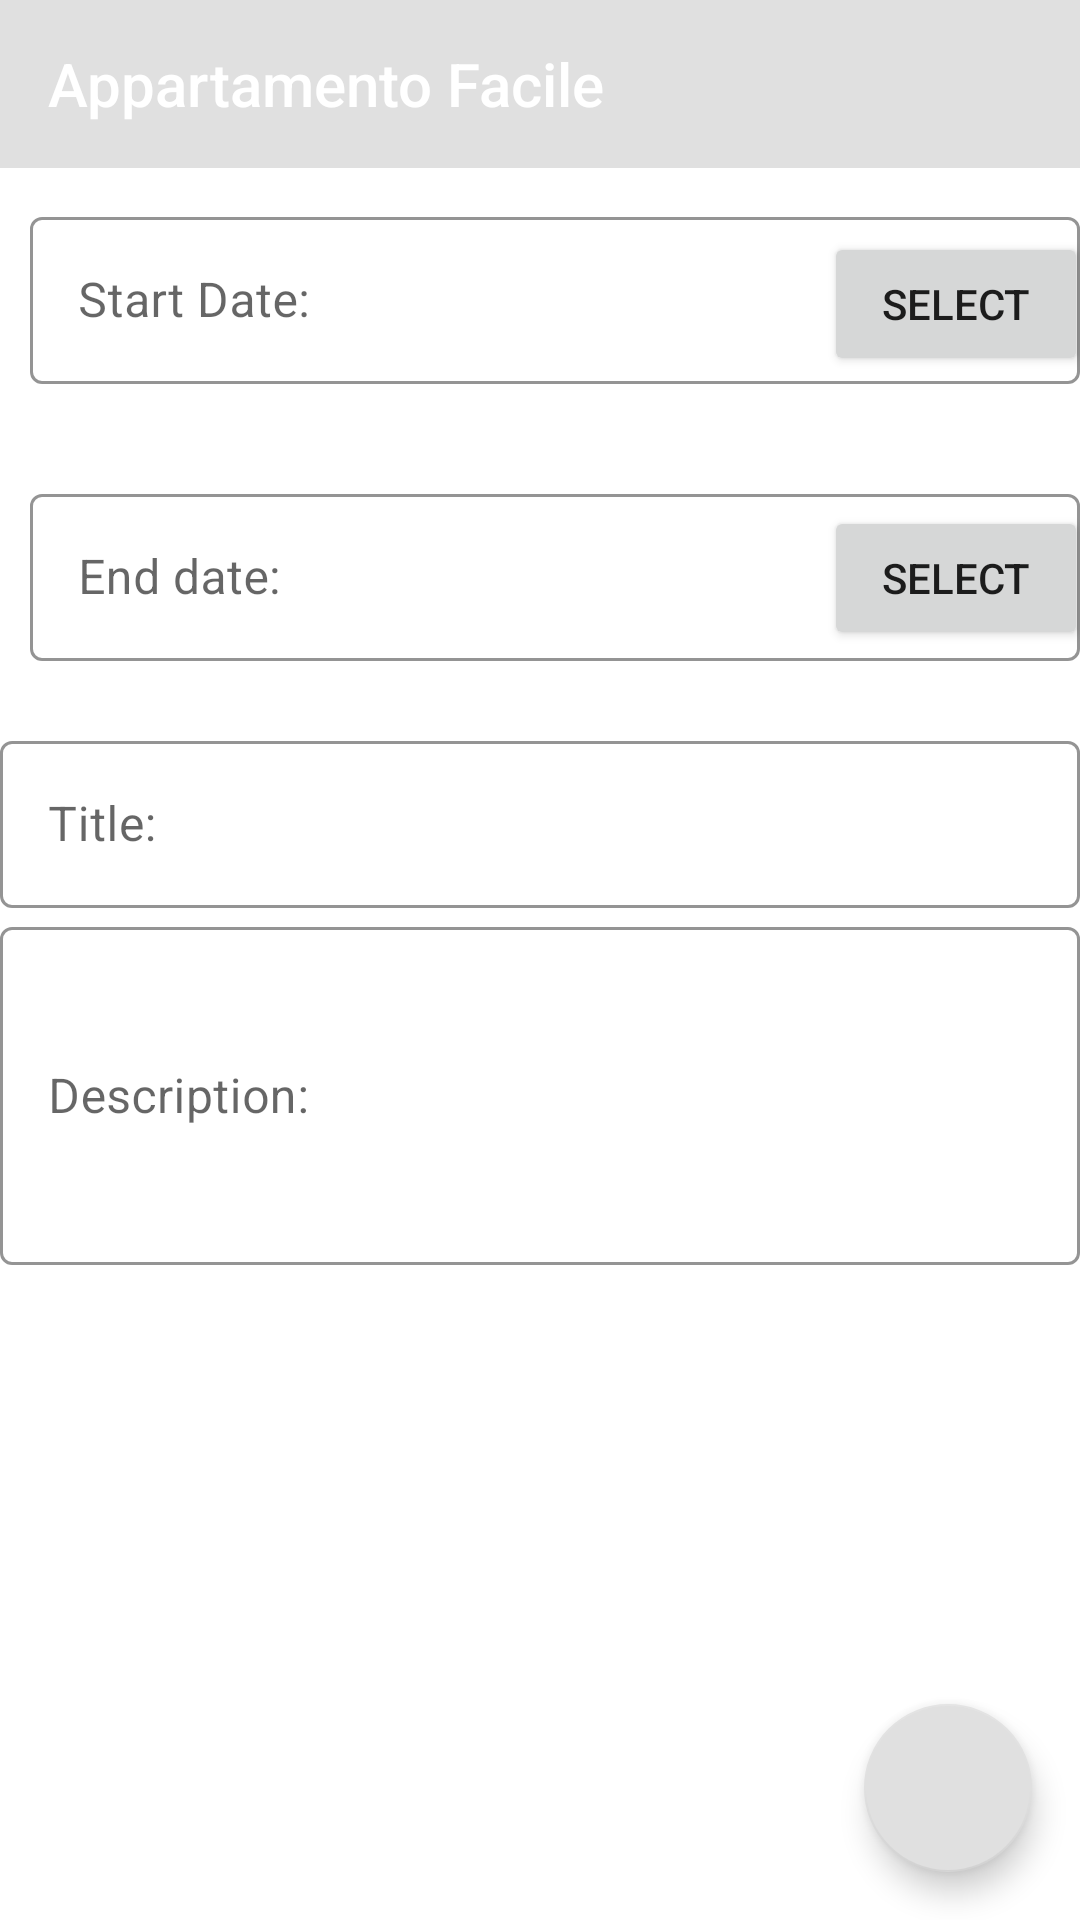

Here is an Android app screen rendered from its layout file. Give the layout XML and the strings, colors and styles it references.
<!-- AndroidManifest.xml: application theme Theme.AF -->
<!-- res/layout/af_add_fragment.xml -->
<?xml version="1.0" encoding="utf-8"?>
<androidx.constraintlayout.widget.ConstraintLayout xmlns:android="http://schemas.android.com/apk/res/android"
    xmlns:app="http://schemas.android.com/apk/res-auto"
    xmlns:tools="http://schemas.android.com/tools"
    android:layout_width="match_parent"
    android:layout_height="match_parent"
    tools:context=".AddFragment">

    <include
        android:id="@+id/includeToolbar"
        layout="@layout/toolbar" />

    <ScrollView
        android:layout_width="match_parent"
        android:layout_height="0dp"
        app:layout_constraintBottom_toBottomOf="parent"
        app:layout_constraintEnd_toEndOf="parent"
        app:layout_constraintHorizontal_bias="0.0"
        app:layout_constraintStart_toStartOf="parent"
        app:layout_constraintTop_toBottomOf="@+id/includeToolbar"
        app:layout_constraintVertical_bias="0.0">

        <androidx.constraintlayout.widget.ConstraintLayout
            android:layout_width="match_parent"
            android:layout_height="wrap_content"
            android:isScrollContainer="true">

            <androidx.constraintlayout.widget.Guideline
                android:id="@+id/guideline"
                android:layout_width="wrap_content"
                android:layout_height="wrap_content"
                android:orientation="vertical"
                app:layout_constraintGuide_percent="0.77" />

            <androidx.constraintlayout.widget.Guideline
                android:id="@+id/guideline2"
                android:layout_width="wrap_content"
                android:layout_height="wrap_content"
                android:orientation="horizontal"
                app:layout_constraintGuide_percent="0.5" />

            
            <com.google.android.material.textfield.TextInputLayout
                android:id="@+id/startDateTextInputLayout"
                style="@style/Widget.AF.TextInputLayoutAddFragment"
                android:layout_width="match_parent"
                android:layout_height="wrap_content"
                android:layout_marginStart="10dp"
                android:hint="@string/startDate"
                android:paddingTop="10dp"
                android:paddingBottom="10dp"
                app:errorEnabled="true"
                app:layout_constraintEnd_toStartOf="@+id/guideline"
                app:layout_constraintStart_toStartOf="parent"
                app:layout_constraintTop_toTopOf="parent">

                <com.google.android.material.textfield.TextInputEditText
                    android:id="@+id/startDateTextInputEditText"
                    android:layout_width="match_parent"
                    android:layout_height="wrap_content"
                    android:enabled="false"
                    android:imeOptions="flagNoExtractUi"
                    android:inputType="date"
                    android:maxLines="1" />
            </com.google.android.material.textfield.TextInputLayout>
            

            <com.google.android.material.textfield.TextInputLayout
                android:id="@+id/endDateTextInputLayout"
                style="@style/Widget.AF.TextInputLayoutAddFragment"
                android:layout_width="match_parent"
                android:layout_height="wrap_content"
                android:layout_marginStart="10dp"
                android:hint="@string/endDate"
                app:errorEnabled="true"
                app:layout_constraintEnd_toStartOf="@id/guideline"
                app:layout_constraintStart_toStartOf="parent"
                app:layout_constraintTop_toBottomOf="@+id/startDateTextInputLayout">

                <com.google.android.material.textfield.TextInputEditText
                    android:id="@+id/endDateTextInputEditText"
                    android:layout_width="match_parent"
                    android:layout_height="wrap_content"
                    android:imeOptions="flagNoExtractUi"
                    android:enabled="false"
                    android:inputType="date"
                    android:maxLines="1" />
            </com.google.android.material.textfield.TextInputLayout>

            <Button
                android:id="@+id/button"
                android:layout_width="wrap_content"
                android:layout_height="wrap_content"
                android:text="@string/button_select"
                app:layout_constraintBottom_toBottomOf="@+id/startDateTextInputLayout"
                app:layout_constraintEnd_toEndOf="parent"
                app:layout_constraintStart_toEndOf="@id/guideline"
                app:layout_constraintTop_toTopOf="@id/startDateTextInputLayout"
                app:layout_constraintVertical_bias="0.39" />

            <Button
                android:id="@+id/button2"
                android:layout_width="wrap_content"
                android:layout_height="wrap_content"
                android:text="@string/button_select"
                app:layout_constraintBottom_toBottomOf="@+id/endDateTextInputLayout"
                app:layout_constraintEnd_toEndOf="parent"
                app:layout_constraintStart_toEndOf="@id/guideline"
                app:layout_constraintTop_toBottomOf="@+id/startDateTextInputLayout"
                app:layout_constraintVertical_bias="0.3" />

            <com.google.android.material.textfield.TextInputLayout
                android:id="@+id/descriptionTitleTextInputLayout"
                style="@style/Widget.AF.TextInputLayoutAddFragment"
                android:layout_width="match_parent"
                android:layout_height="wrap_content"
                app:layout_constraintEnd_toEndOf="parent"
                app:layout_constraintStart_toStartOf="parent"
                app:layout_constraintTop_toBottomOf="@+id/endDateTextInputLayout">

                <com.google.android.material.textfield.TextInputEditText
                    android:id="@+id/descriptionTitleTextInputEditText"
                    android:hint="@string/af_description_title_fragment"
                    android:layout_width="match_parent"
                    android:layout_height="wrap_content"
                    android:imeOptions="flagNoExtractUi"
                    android:inputType="text|textMultiLine"
                    android:maxLines="10" />
            </com.google.android.material.textfield.TextInputLayout>

            <com.google.android.material.textfield.TextInputLayout
                style="@style/Widget.AF.TextInputLayoutAddFragment"
                android:layout_width="match_parent"
                android:layout_height="wrap_content"
                app:layout_constraintEnd_toEndOf="parent"
                app:layout_constraintStart_toStartOf="parent"
                app:layout_constraintTop_toBottomOf="@+id/descriptionTitleTextInputLayout">

                <com.google.android.material.textfield.TextInputEditText
                    android:id="@+id/descriptionTextInputEditText"
                    android:hint="@string/af_description_fragment"
                    android:layout_width="match_parent"
                    android:layout_height="wrap_content"
                    android:imeOptions="flagNoExtractUi"
                    android:inputType="text|textMultiLine"
                    android:lines="4"
                    android:maxLength="40"/>
            </com.google.android.material.textfield.TextInputLayout>

        </androidx.constraintlayout.widget.ConstraintLayout>
    </ScrollView>

    <androidx.coordinatorlayout.widget.CoordinatorLayout
        android:id="@+id/coordinatorLayout"
        android:layout_width="match_parent"
        android:layout_height="wrap_content"
        app:layout_constraintBottom_toBottomOf="parent"
        app:layout_constraintEnd_toEndOf="parent"
        app:layout_constraintStart_toStartOf="parent">

        <include
            layout="@layout/fab_add"
            android:fitsSystemWindows="false" />
    </androidx.coordinatorlayout.widget.CoordinatorLayout>

</androidx.constraintlayout.widget.ConstraintLayout>
<!-- res/layout/toolbar.xml (included above) -->
<?xml version="1.0" encoding="utf-8"?>
<com.google.android.material.appbar.AppBarLayout
    android:layout_width="match_parent"
    android:layout_height="wrap_content"
    xmlns:android="http://schemas.android.com/apk/res/android"
    xmlns:app="http://schemas.android.com/apk/res-auto">

    <androidx.appcompat.widget.Toolbar
        android:id="@+id/app_bar"
        style="@style/Widget.AF.Toolbar"
        android:layout_width="match_parent"
        android:layout_height="?attr/actionBarSize"
        app:title="@string/af_app_name" />

</com.google.android.material.appbar.AppBarLayout>
<!-- res/layout/fab_add.xml (included above) -->
<?xml version="1.0" encoding="utf-8"?>
<com.google.android.material.floatingactionbutton.FloatingActionButton xmlns:android="http://schemas.android.com/apk/res/android"
    xmlns:app="http://schemas.android.com/apk/res-auto"
    style="@style/Widget.Design.FloatingActionButton"
    android:id="@+id/fab_add"
    android:layout_width="wrap_content"
    android:layout_height="wrap_content"
    android:layout_gravity="bottom|end"
    android:layout_margin="16dp"
    app:srcCompat="@drawable/ic_add_white_24dp"
    android:background="@color/colorPrimary"/>
<!-- resources referenced by this layout -->
<resources>
  <color name="colorPrimary">#6200EE</color>
  <string name="af_app_name">Appartamento Facile</string>
  <string name="af_description_fragment">Description:</string>
  <string name="af_description_title_fragment">Title:</string>
  <string name="button_select">Select</string>
  <string name="endDate">End date:</string>
  <string name="startDate">Start Date:</string>
  <style name="Widget.AF.TextInputLayoutAddFragment" parent="Widget.MaterialComponents.TextInputLayout.OutlinedBox">
          <item name="hintTextAppearance">@style/TextAppearance.AF.TextInputLayout.HintText</item>
          <item name="hintTextColor">@color/textColorPrimary</item>
          <item name="boxStrokeColor">@color/textInputOutlineColor</item>
      </style>
  <style name="Widget.AF.Toolbar" parent="Widget.AppCompat.Toolbar">
          <item name="android:background">?attr/colorAccent</item>
          <item name="android:theme">@style/ThemeOverlay.AppCompat.Dark.ActionBar</item>
          <item name="popupTheme">@style/ThemeOverlay.AppCompat.Light</item>
      </style>
  <style name="Theme.AF" parent="Theme.MaterialComponents.Light.NoActionBar">
          
          <item name="colorPrimary">@color/colorPrimary</item>
          <item name="colorPrimaryDark">@color/colorPrimaryDark</item>
          <item name="colorAccent">@color/colorAccent</item>
      </style>
  <style name="TextAppearance.AF.TextInputLayout.HintText" parent="TextAppearance.MaterialComponents.Subtitle2">
          <item name="android:textColor">?android:attr/textColorPrimary</item>
      </style>
  <color name="textColorPrimary">#442C2E</color>
  <color name="textInputOutlineColor">#FBB8AC</color>
  <color name="colorPrimaryDark">#DADCE0</color>
  <color name="colorAccent">#E0E0E0</color>
</resources>
